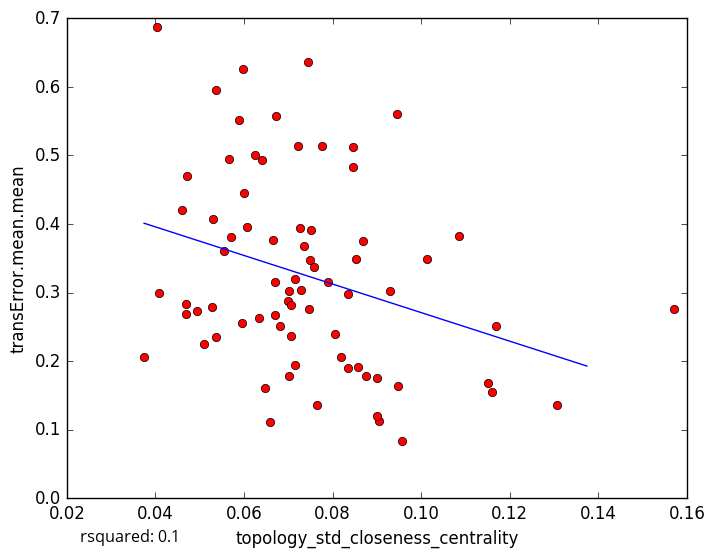

Values plotted in this chart, from the file beside it:
topology_std_closeness_centrality, transError.mean.mean
0.05654, 0.4941
0.07492, 0.3475
0.07017, 0.178
0.06577, 0.1115
0.1307, 0.1357
0.06241, 0.5005
0.08457, 0.4835
0.06702, 0.3147
0.06691, 0.2668
0.07655, 0.136
0.06465, 0.1603
0.09052, 0.1133
0.09005, 0.1205
0.1152, 0.1687
0.08995, 0.1753
0.1169, 0.251
0.05946, 0.2551
0.1571, 0.2757
0.05888, 0.5509
0.08538, 0.3487
0.06731, 0.5567
0.09451, 0.5606
0.0869, 0.3756
0.06396, 0.4934
0.1014, 0.3492
0.0845, 0.5119
0.1085, 0.3829
0.06655, 0.3767
0.03743, 0.2062
0.05364, 0.2345
0.0682, 0.2505
0.07456, 0.6358
0.04088, 0.2989
0.06333, 0.2635
0.05268, 0.2792
0.04721, 0.47
0.09574, 0.08279
0.0509, 0.2243
0.05558, 0.3607
0.08344, 0.2974
0.04036, 0.6874
0.05377, 0.5948
0.07473, 0.2767
0.04683, 0.268
0.07264, 0.3943
0.05302, 0.4073
0.07012, 0.3019
0.07573, 0.3378
0.09308, 0.302
0.05707, 0.3811
0.08193, 0.2053
0.09471, 0.1642
0.04928, 0.2737
0.04593, 0.4201
0.07906, 0.3151
0.07512, 0.3912
0.07149, 0.3193
0.04701, 0.2839
0.07145, 0.1941
0.08585, 0.1912
... 18 more rows
